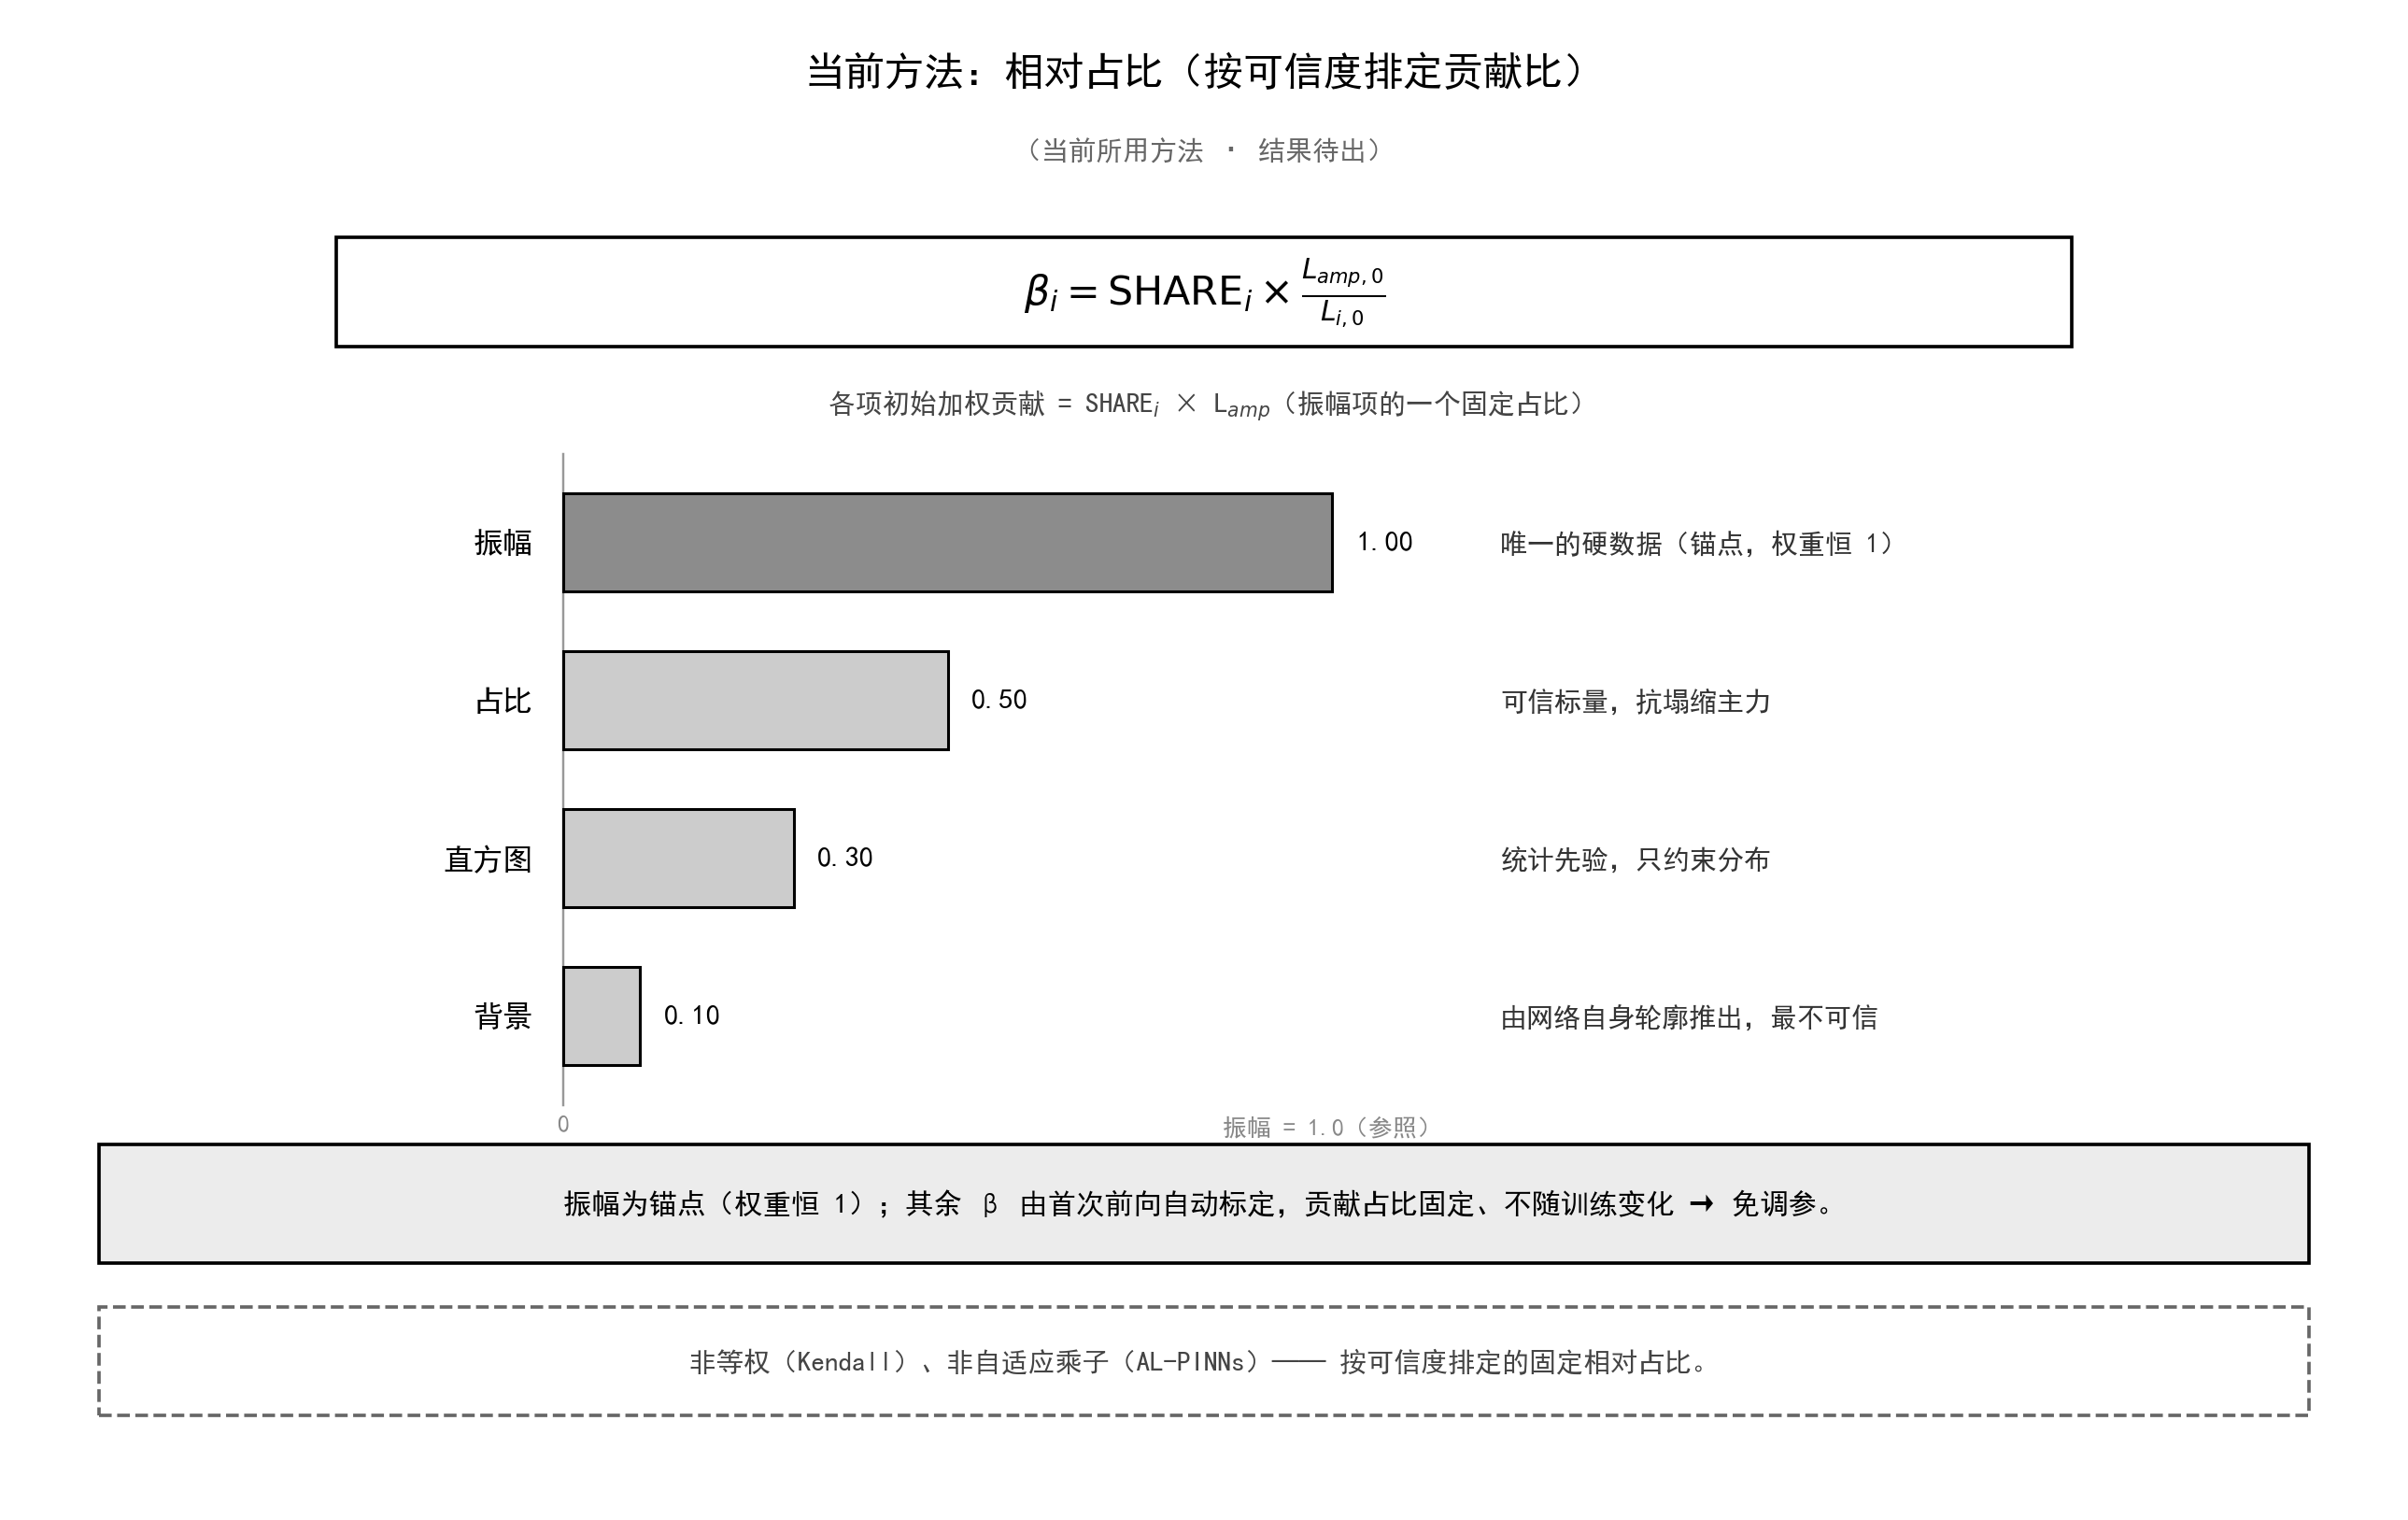

Write the Python code that produced this figure.
"""Current method: relative-share (credibility-ranked) loss weighting -- B/W figure."""

import matplotlib
matplotlib.use("Agg")
import matplotlib.pyplot as plt
from matplotlib.patches import Rectangle

plt.rcParams["font.sans-serif"] = ["SimHei"]
plt.rcParams["axes.unicode_minus"] = False

fig, ax = plt.subplots(figsize=(12, 7.5))
ax.set_xlim(0, 12)
ax.set_ylim(0, 7.5)
ax.set_aspect("equal")
ax.axis("off")


def box(cx, cy, w, h, text, fontsize=10, fill="white", edge="black", lw=1.2, ls="-"):
    ax.add_patch(Rectangle((cx - w / 2, cy - h / 2), w, h, facecolor=fill,
                           edgecolor=edge, linewidth=lw, linestyle=ls, zorder=3))
    ax.text(cx, cy, text, ha="center", va="center", fontsize=fontsize, zorder=4)


# title
ax.text(6.0, 7.15, "当前方法：相对占比（按可信度排定贡献比）", ha="center", va="bottom",
        fontsize=14, fontweight="bold")
ax.text(6.0, 6.78, "（当前所用方法 · 结果待出）", ha="center", va="bottom",
        fontsize=9.5, color="#666666")

# formula card
box(6.0, 6.12, 8.8, 0.55,
    r"$\beta_i=\mathrm{SHARE}_i\times\frac{L_{amp,0}}{L_{i,0}}$",
    fontsize=14)
ax.text(6.0, 5.55, "各项初始加权贡献 = SHARE$_i$ × L$_{amp}$（振幅项的一个固定占比）",
        ha="center", va="center", fontsize=9.5, color="#444444")

# bars: (label, share, credibility, fill)
rows = [("振幅", 1.0, "唯一的硬数据（锚点，权重恒 1）", "#8C8C8C"),
        ("占比", 0.5, "可信标量，抗塌缩主力", "#CCCCCC"),
        ("直方图", 0.30, "统计先验，只约束分布", "#CCCCCC"),
        ("背景", 0.10, "由网络自身轮廓推出，最不可信", "#CCCCCC")]
bar_x0 = 2.75
scale = 3.9
y_centers = [4.85, 4.05, 3.25, 2.45]
bar_h = 0.5

for (lab, share, note, fill), y in zip(rows, y_centers):
    ax.text(2.6, y, lab, ha="right", va="center", fontsize=10.5, zorder=4)
    width = share * scale
    ax.add_patch(Rectangle((bar_x0, y - bar_h / 2), width, bar_h, facecolor=fill,
                           edgecolor="black", linewidth=1.0, zorder=3))
    ax.text(bar_x0 + width + 0.12, y, "{:.2f}".format(share), ha="left", va="center",
            fontsize=10, fontweight="bold", zorder=4)
    ax.text(7.5, y, note, ha="left", va="center", fontsize=9.5, color="#333333",
            zorder=4)

# reference tick: amplitude bar = 100% reference line
ax.plot([bar_x0, bar_x0], [2.45 - 0.45, 4.85 + 0.45], color="#999999",
        linewidth=0.8, zorder=1)
ax.text(bar_x0, 1.95, "0", ha="center", va="top", fontsize=8.5, color="#888888")
ax.text(bar_x0 + scale, 1.95, "振幅 = 1.0（参照）", ha="center", va="top",
        fontsize=8.5, color="#888888")

# bottom note
box(6.0, 1.5, 11.2, 0.6,
    "振幅为锚点（权重恒 1）；其余 β 由首次前向自动标定，贡献占比固定、不随训练变化 → 免调参。",
    fontsize=10, fill="#ECECEC")

# contrast (dashed)
box(6.0, 0.7, 11.2, 0.55, "", edge="#666666", lw=1.2, ls="--")
ax.text(6.0, 0.7,
        "非等权（Kendall）、非自适应乘子（AL-PINNs）—— 按可信度排定的固定相对占比。",
        ha="center", va="center", fontsize=9.5, color="#444444")

plt.tight_layout()
plt.savefig("relative_share.png", dpi=220, bbox_inches="tight", facecolor="white")
print("saved relative_share.png")
